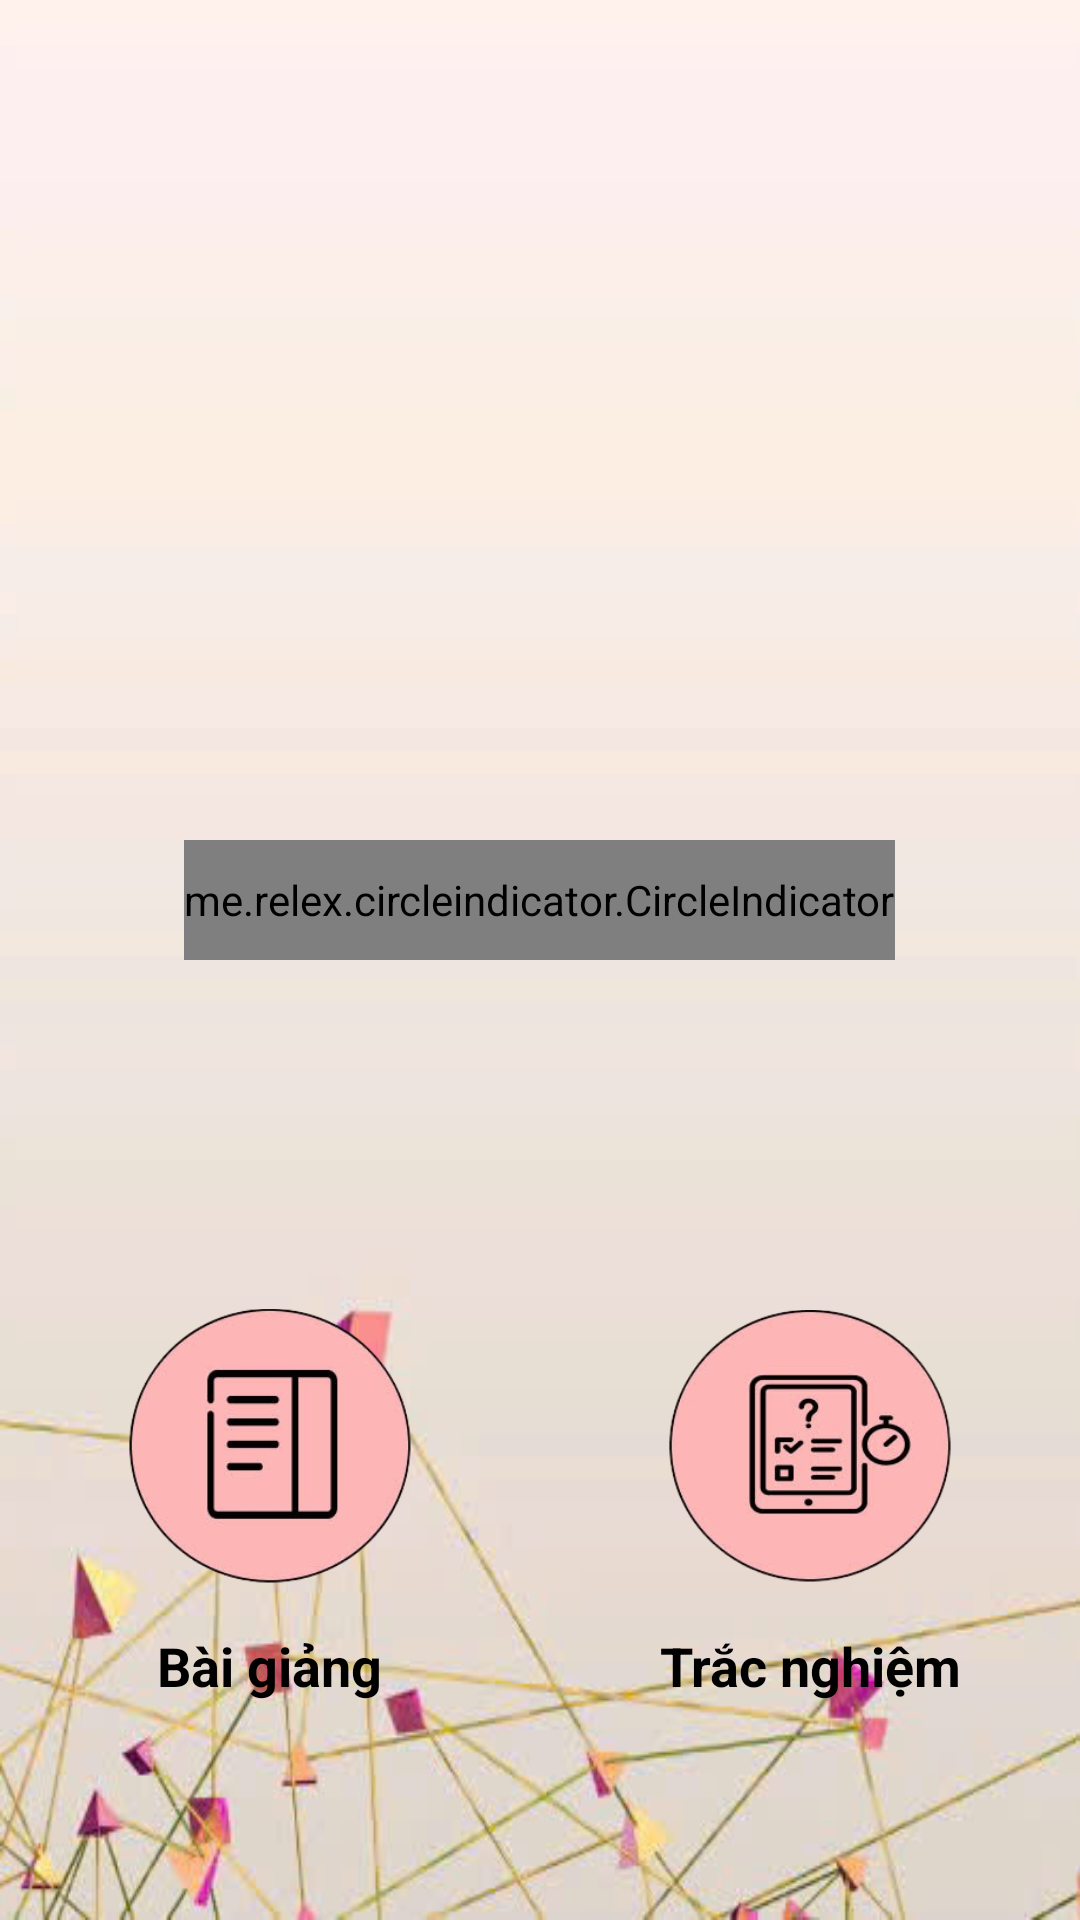

Produce the Android XML layout that renders to this screen, including the resource entries it uses.
<!-- AndroidManifest.xml: application theme Theme.HọcTốtHóaHọc -->
<!-- res/layout/fragment_home.xml -->
<?xml version="1.0" encoding="utf-8"?>
<LinearLayout xmlns:android="http://schemas.android.com/apk/res/android"
    xmlns:app="http://schemas.android.com/apk/res-auto"
    xmlns:tools="http://schemas.android.com/tools"
    android:id="@+id/home"
    android:layout_width="match_parent"
    android:layout_height="match_parent"
    android:background="@drawable/back2"
    android:orientation="vertical"

    tools:context=".view.view.fragment.HomeFragment"
    tools:ignore="MissingClass">

    <androidx.viewpager.widget.ViewPager
        android:id="@+id/viewPager"
        android:layout_width="match_parent"
        android:layout_height="275dp" />

    <me.relex.circleindicator.CircleIndicator
        android:id="@+id/indicator"
        android:layout_width="wrap_content"
        android:layout_height="40dp"
        android:layout_gravity="center_horizontal"
        android:layout_marginTop="5dp"
        app:ci_drawable="@drawable/background_indicator" />

    <View
        android:layout_width="match_parent"
        android:layout_height="67dp" />

    
    <LinearLayout
        android:layout_width="match_parent"
        android:layout_height="wrap_content"
        android:orientation="horizontal"
        android:layout_marginTop="40dp"
        android:gravity="center">

        
        <LinearLayout
            android:layout_width="0dp"
            android:layout_height="wrap_content"
            android:layout_weight="1"
            android:orientation="vertical"
            android:gravity="center"
            android:background="?attr/selectableItemBackground"
            android:padding="8dp">

            <ImageView
                android:id="@+id/img_baigiang"
                android:layout_width="100dp"
                android:layout_height="100dp"
                android:src="@drawable/bookk"
                android:scaleType="fitCenter" />

            <TextView
                android:id="@+id/tv_Baigiang"
                android:layout_width="wrap_content"
                android:layout_height="wrap_content"
                android:text="Bài giảng"
                android:textSize="18sp"
                android:textStyle="bold"
                android:textColor="@color/black"
                android:gravity="center"
                android:layout_marginTop="8dp" />
        </LinearLayout>

        
        <LinearLayout
            android:layout_width="0dp"
            android:layout_height="wrap_content"
            android:layout_weight="1"
            android:orientation="vertical"
            android:gravity="center"
            android:background="?attr/selectableItemBackground"
            android:padding="8dp">

            <ImageView
                android:id="@+id/img_tracnghiem"
                android:layout_width="100dp"
                android:layout_height="100dp"
                android:src="@drawable/testt"
                android:scaleType="fitCenter" />

            <TextView
                android:id="@+id/tv_Tracnghiem"
                android:layout_width="wrap_content"
                android:layout_height="wrap_content"
                android:text="Trắc nghiệm"
                android:textSize="18sp"
                android:textStyle="bold"
                android:textColor="@color/black"
                android:gravity="center"
                android:layout_marginTop="8dp" />
        </LinearLayout>
    </LinearLayout>
</LinearLayout>
<!-- resources referenced by this layout -->
<resources>
  <color name="black">#FF000000</color>
  <!-- drawable back2: jpg bitmap (drawable, 25174 bytes) -->
  <!-- drawable background_indicator (drawable) -->
  <?xml version="1.0" encoding="utf-8"?>
  <shape xmlns:android="http://schemas.android.com/apk/res/android"
      android:shape="oval">
      <solid android:color= "@color/purple_500" />
      <size
          android:width="40dp"
          android:height="40dp" />
  
  </shape>
  <!-- drawable bookk: png bitmap (drawable, 36908 bytes) -->
  <!-- drawable testt: png bitmap (drawable, 51673 bytes) -->
  <style name="Theme.HọcTốtHóaHọc" parent="Theme.MaterialComponents.Light.NoActionBar">
          
          <item name="colorPrimary">@color/purple_500</item>
          <item name="colorPrimaryVariant">@color/purple_700</item>
          <item name="colorOnPrimary">@color/white</item>
          
          <item name="colorSecondary">@color/teal_200</item>
          <item name="colorSecondaryVariant">@color/teal_700</item>
          <item name="colorOnSecondary">@color/white</item>
          
          <item name="android:statusBarColor">?attr/colorPrimaryVariant</item>
          
      </style>
  <color name="purple_500">#FF6200EE</color>
  <color name="purple_700">#FF3700B3</color>
  <color name="white">#FFFFFFFF</color>
  <color name="teal_200">#FF03DAC5</color>
  <color name="teal_700">#FF018786</color>
</resources>
